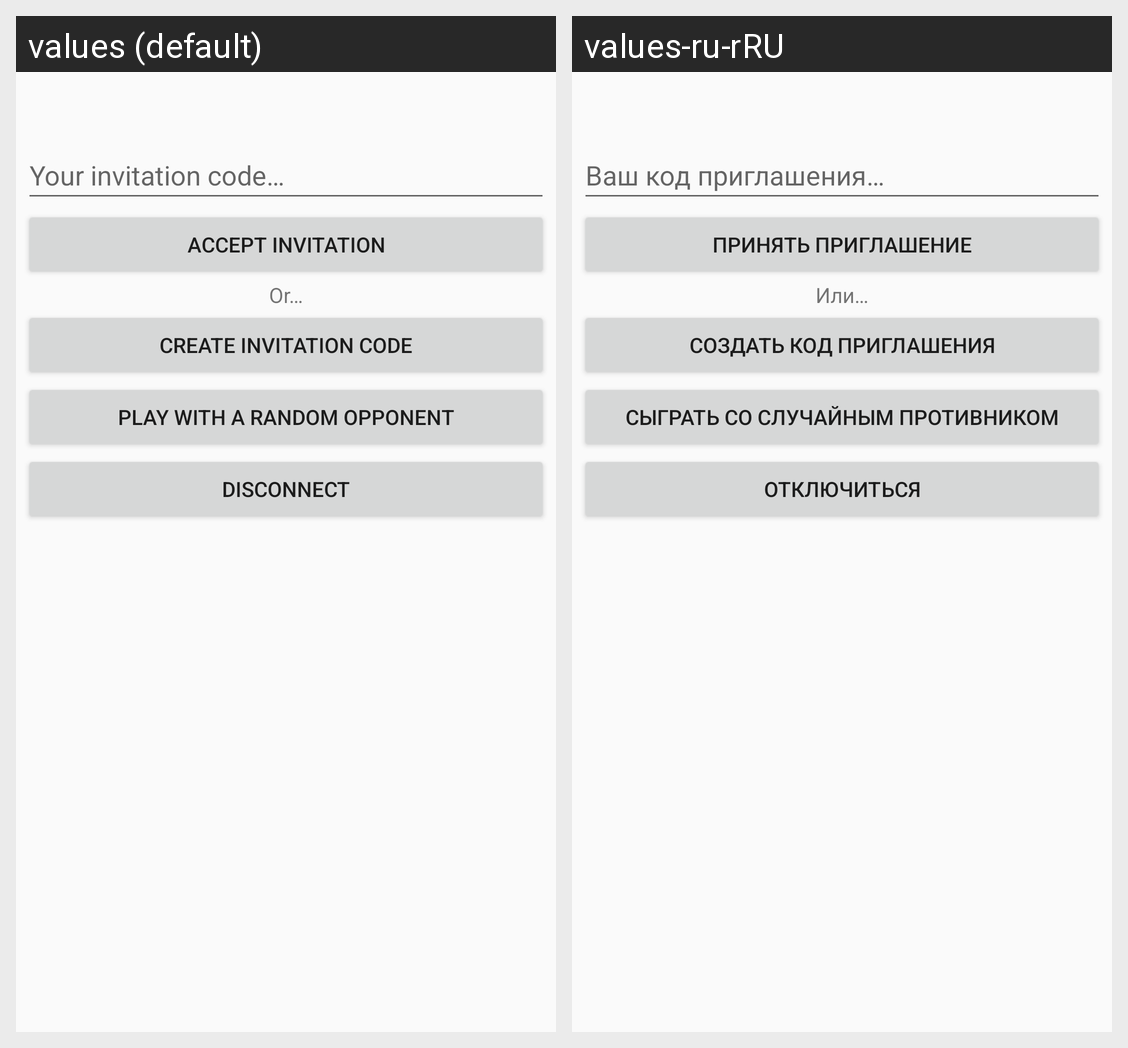

This grid shows one Android layout under two languages. Give, for every string resource on the screen, its name, the default text and each shown locale's text.
Android screen res/layout/activity_home_menu.xml rendered under 2 locales, left to right: values (default), values-ru-rRU. Device: Nexus 5 (rendered at 1080×1920; each locale shown at half size, 540×960, under a caption strip naming it); theme Theme.Cheshka.
Strings drawn on this screen, with the default value and each locale's value (text and hints the layout hard-codes, and strings that could not be matched under every locale, appear in the picture but are not listed):

invitation_code_hint_text
  values: Your invitation code…
  values-ru-rRU: Ваш код приглашения…

accept_invitation_text
  values: Accept invitation
  values-ru-rRU: Принять приглашение

or_text
  values: Or…
  values-ru-rRU: Или…

create_invitation_button
  values: Create invitation code
  values-ru-rRU: Создать код приглашения

play_with_a_random_opponent_text
  values: Play with a random opponent
  values-ru-rRU: Сыграть со случайным противником

disconnect_text
  values: Disconnect
  values-ru-rRU: Отключиться
